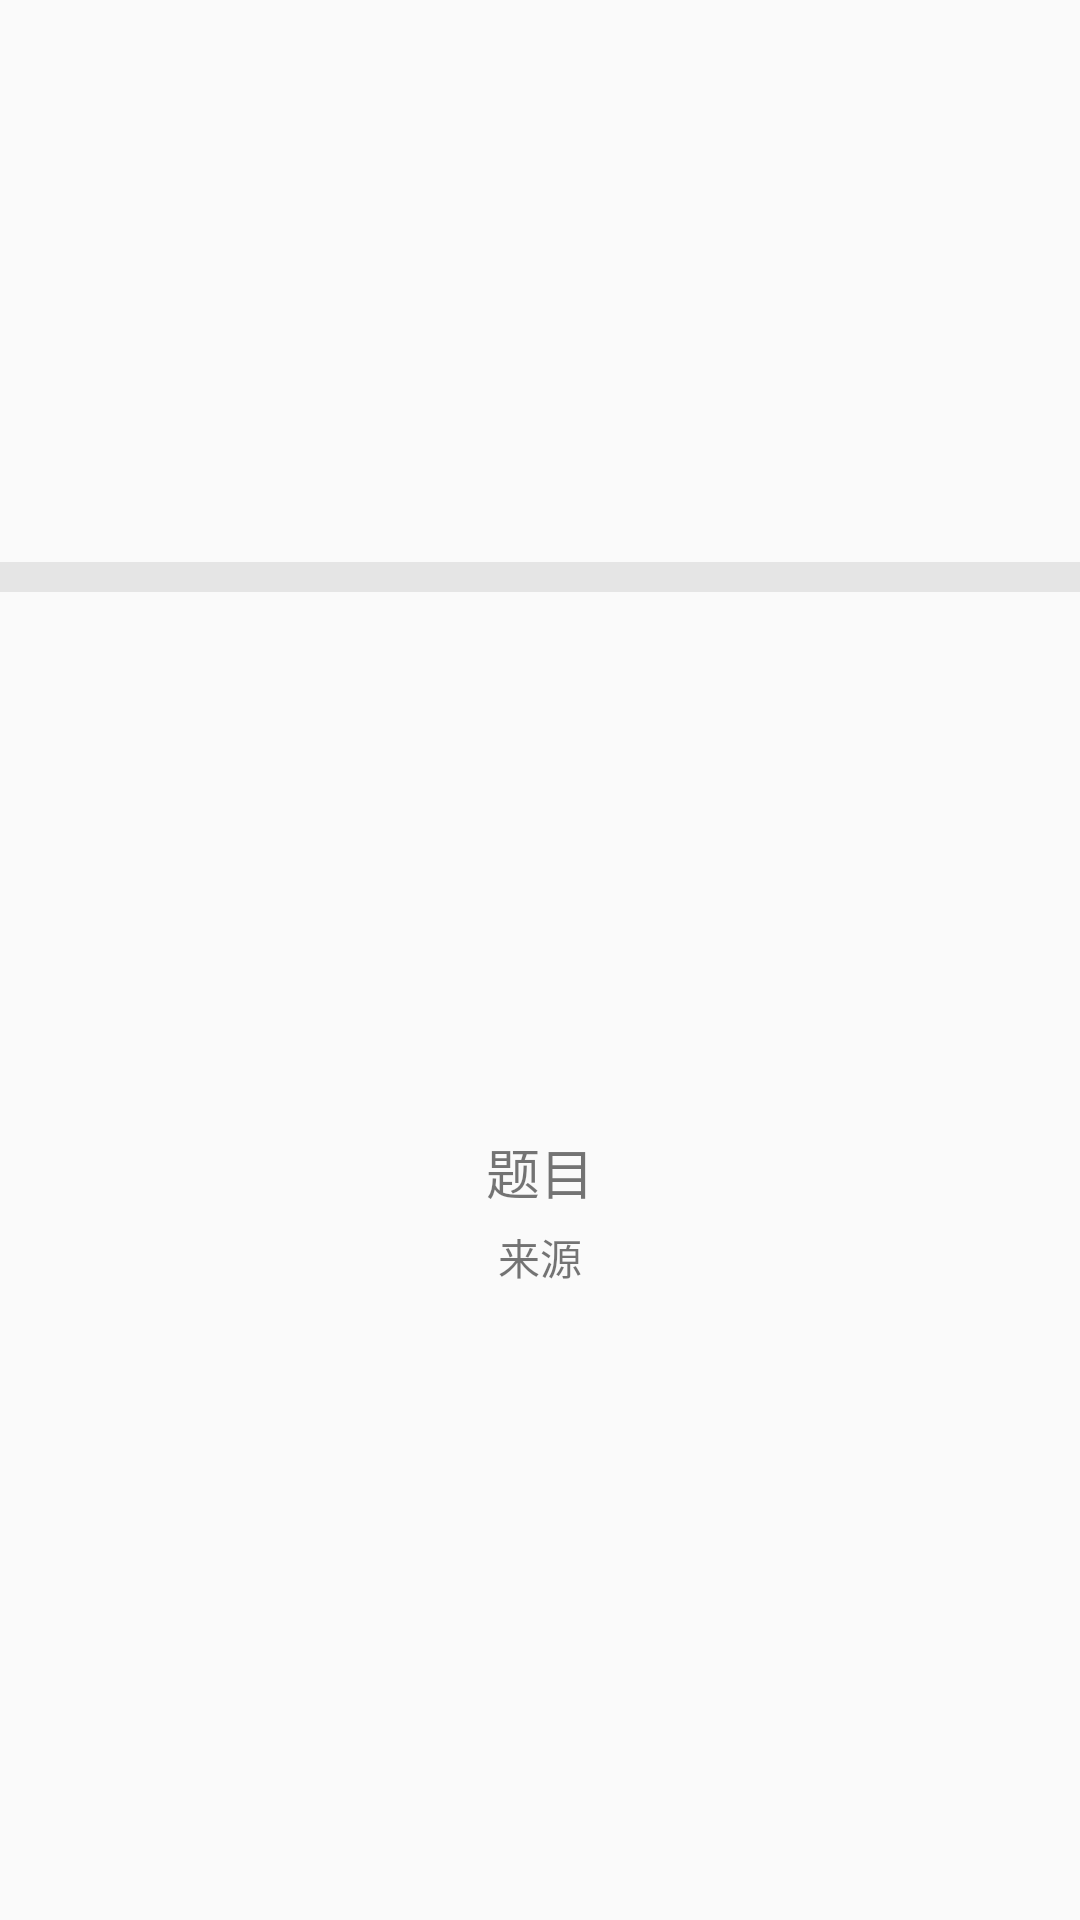

The Android layout XML behind this screen, and the referenced resources:
<!-- AndroidManifest.xml: application theme Theme.AppCompat.Light.NoActionBar -->
<!-- res/layout/list_find_item.xml -->
<?xml version="1.0" encoding="utf-8"?>
<LinearLayout xmlns:android="http://schemas.android.com/apk/res/android"
    android:layout_width="match_parent"
    android:layout_height="match_parent">

    <LinearLayout
        android:orientation="vertical"
        android:layout_width="fill_parent"
        android:layout_height="265dp"
        android:layout_gravity="center_vertical">
        <ImageView
            android:src="#e5e5e5"
            android:layout_width="fill_parent"
            android:layout_height="10dp"
            android:id="@+id/img_top"/>

        <ImageView
            android:layout_width="fill_parent"
            android:layout_height="175dp"
            android:scaleType="fitXY"
            android:id="@+id/img_find" />

        <TextView
            android:layout_width="fill_parent"
            android:layout_height="wrap_content"
            android:text="题目"
            android:textSize="18sp"
            android:layout_marginTop="5dp"
            android:gravity="center"
            android:id="@+id/text_find_title"
            android:layout_gravity="center_horizontal" />

        <TextView
            android:layout_width="fill_parent"
            android:layout_height="wrap_content"
            android:text="来源"
            android:layout_marginTop="5dp"
            android:textSize="14sp"
            android:gravity="center"
            android:id="@+id/text_find_resource"
            android:layout_gravity="center_horizontal" />


    </LinearLayout>
</LinearLayout>
<!-- resources referenced by this layout -->
<resources>

</resources>
